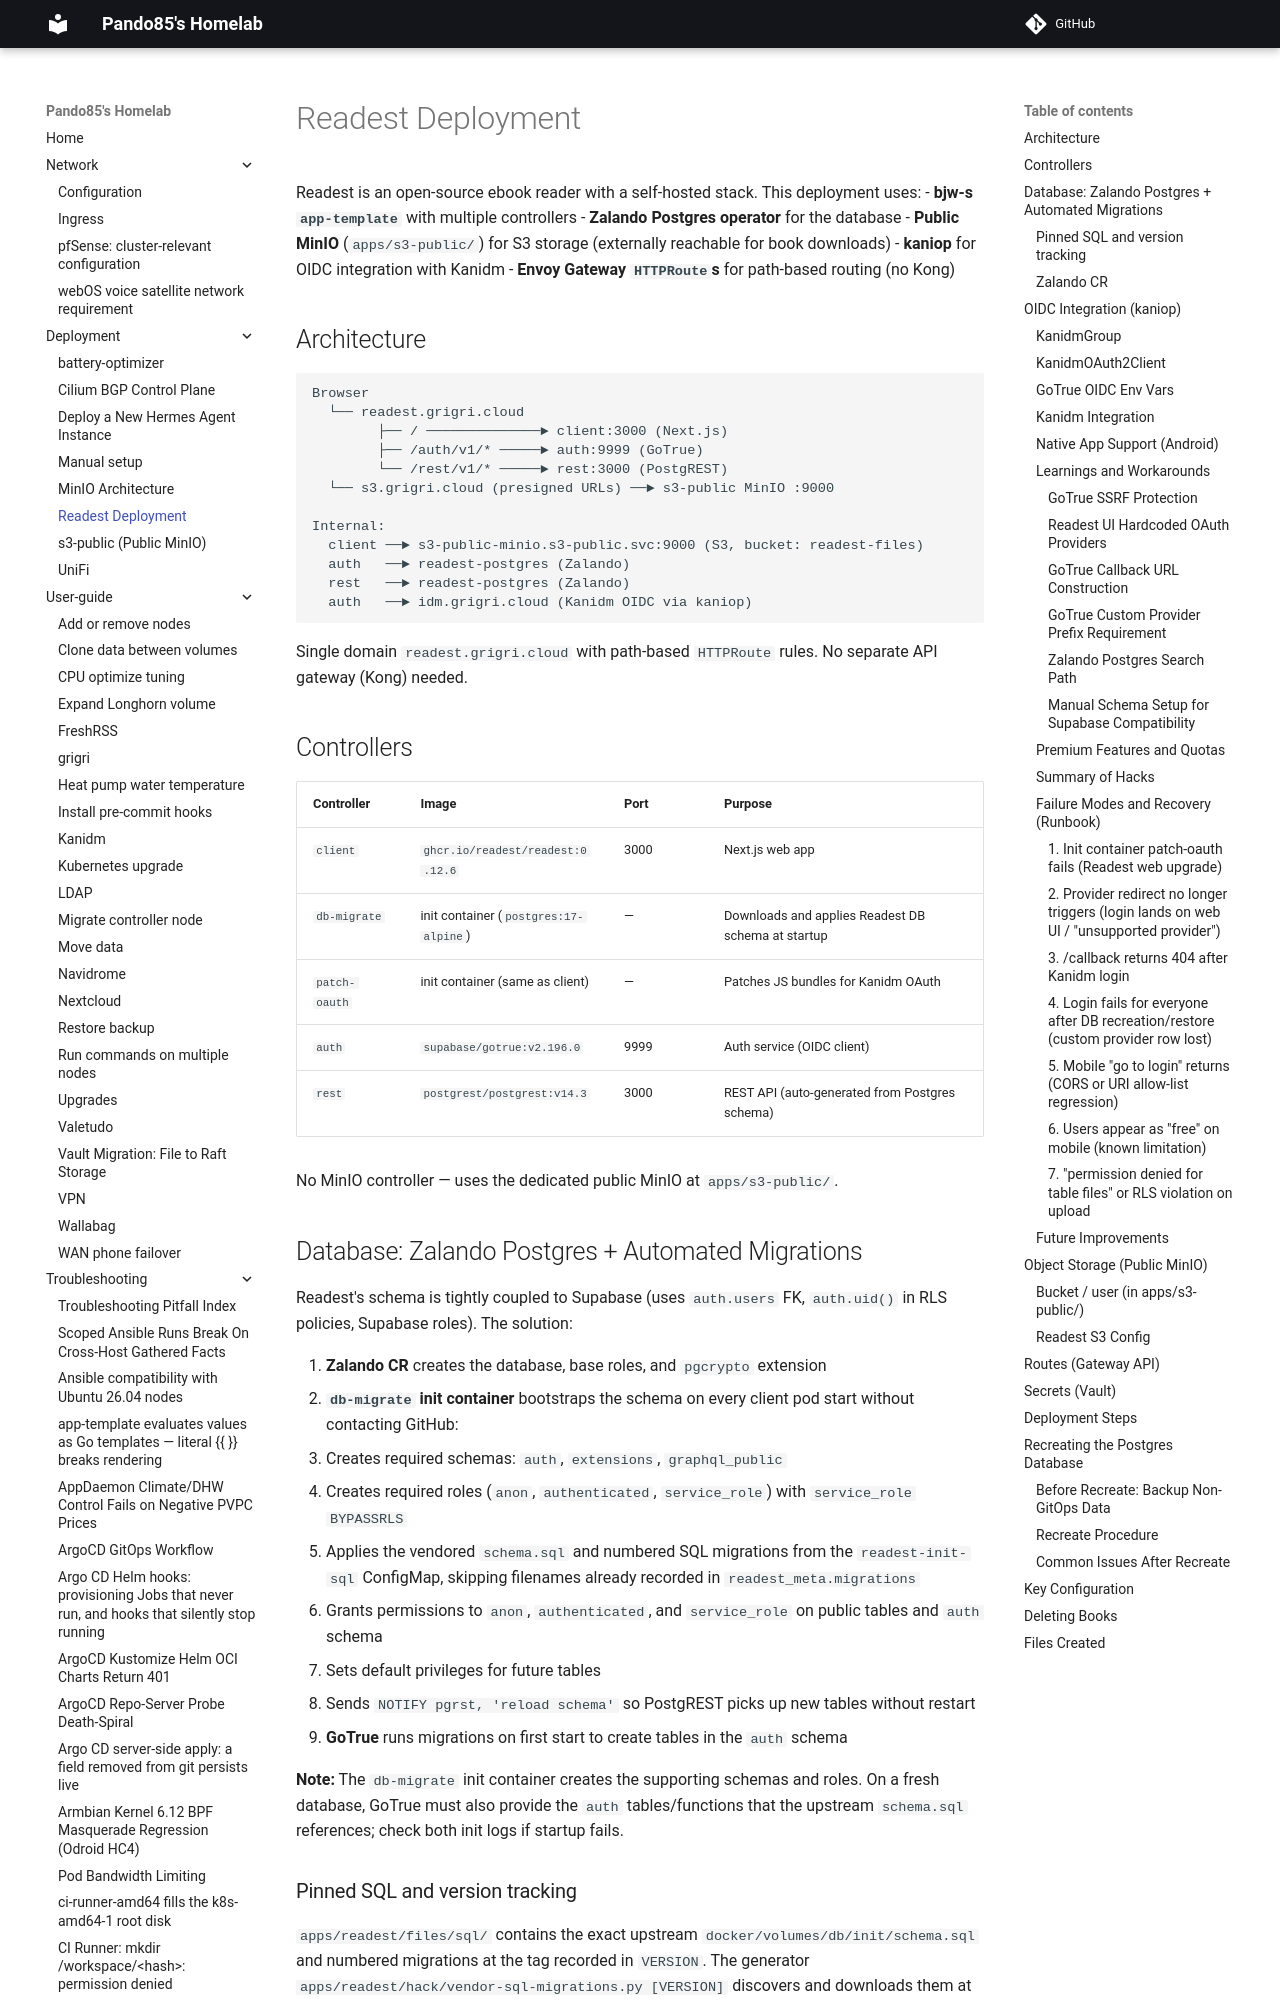

repository: pando85/homelab · page: deployment/readest/index.html · generator: mkdocs

# Readest Deployment

Readest is an open-source ebook reader with a self-hosted stack. This deployment uses:
- **bjw-s `app-template`** with multiple controllers
- **Zalando Postgres operator** for the database
- **Public MinIO** (`apps/s3-public/`) for S3 storage (externally reachable for book downloads)
- **kaniop** for OIDC integration with Kanidm
- **Envoy Gateway `HTTPRoute`s** for path-based routing (no Kong)

## Architecture

```
Browser
  └── readest.grigri.cloud
        ├── / ──────────────► client:3000 (Next.js)
        ├── /auth/v1/* ─────► auth:9999 (GoTrue)
        └── /rest/v1/* ─────► rest:3000 (PostgREST)
  └── s3.grigri.cloud (presigned URLs) ──► s3-public MinIO :9000

Internal:
  client ──► s3-public-minio.s3-public.svc:9000 (S3, bucket: readest-files)
  auth   ──► readest-postgres (Zalando)
  rest   ──► readest-postgres (Zalando)
  auth   ──► idm.grigri.cloud (Kanidm OIDC via kaniop)
```

Single domain `readest.grigri.cloud` with path-based `HTTPRoute` rules. No separate API gateway (Kong) needed.

## Controllers

| Controller | Image | Port | Purpose |
|---|---|---|---|
| `client` | `ghcr.io/readest/readest:0.12.6` | 3000 | Next.js web app |
| `db-migrate` | init container (`postgres:17-alpine`) | — | Downloads and applies Readest DB schema at startup |
| `patch-oauth` | init container (same as client) | — | Patches JS bundles for Kanidm OAuth |
| `auth` | `supabase/gotrue:v2.196.0` | 9999 | Auth service (OIDC client) |
| `rest` | `postgrest/postgrest:v14.3` | 3000 | REST API (auto-generated from Postgres schema) |

No MinIO controller — uses the dedicated public MinIO at `apps/s3-public/`.

## Database: Zalando Postgres + Automated Migrations

Readest's schema is tightly coupled to Supabase (uses `auth.users` FK, `auth.uid()` in RLS policies, Supabase roles). The solution:

1. **Zalando CR** creates the database, base roles, and `pgcrypto` extension
2. **`db-migrate` init container** bootstraps the schema on every client pod start without
   contacting GitHub:
   - Creates required schemas: `auth`, `extensions`, `graphql_public`
   - Creates required roles (`anon`, `authenticated`, `service_role`) with `service_role BYPASSRLS`
   - Applies the vendored `schema.sql` and numbered SQL migrations from the `readest-init-sql`
     ConfigMap, skipping filenames already recorded in `readest_meta.migrations`
   - Grants permissions to `anon`, `authenticated`, and `service_role` on public tables and `auth` schema
   - Sets default privileges for future tables
   - Sends `NOTIFY pgrst, 'reload schema'` so PostgREST picks up new tables without restart
3. **GoTrue** runs migrations on first start to create tables in the `auth` schema

**Note:** The `db-migrate` init container creates the supporting schemas and roles. On a fresh
database, GoTrue must also provide the `auth` tables/functions that the upstream `schema.sql`
references; check both init logs if startup fails.
